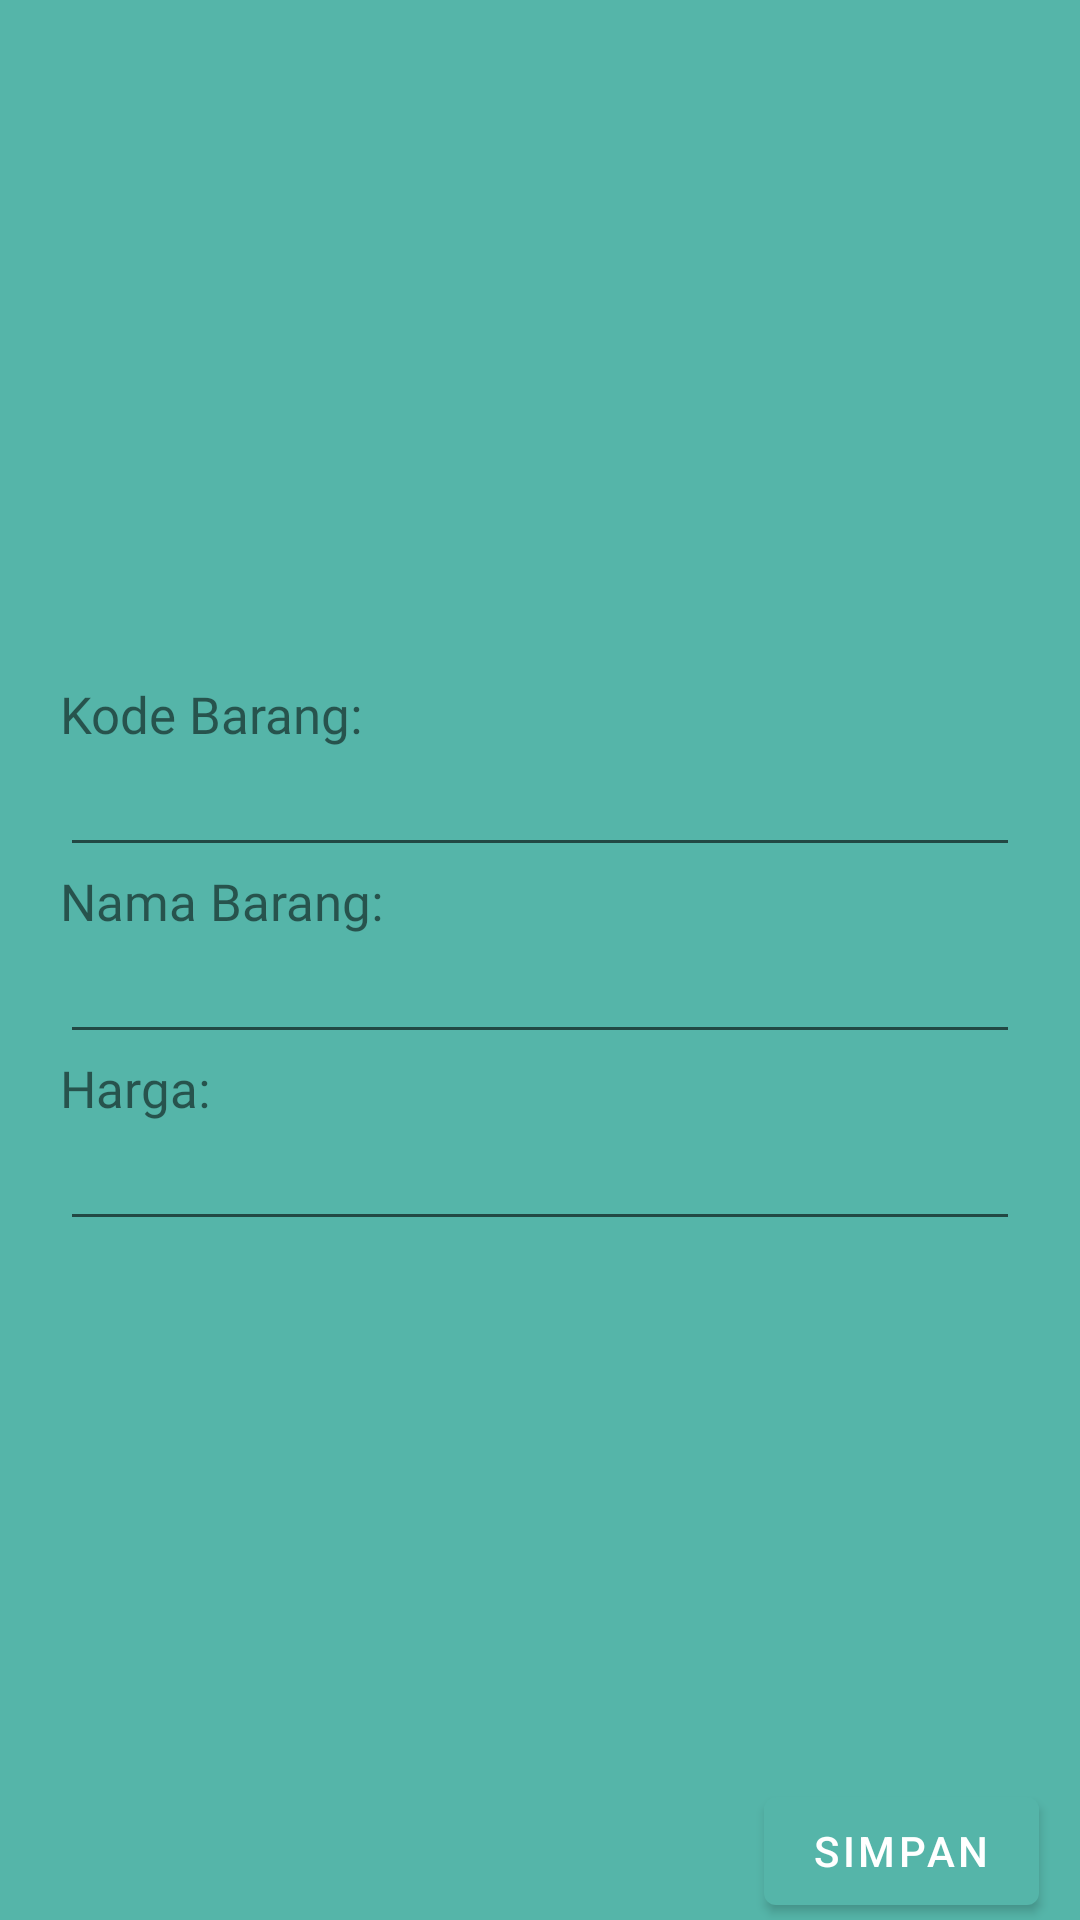

The Android layout XML behind this screen, and the referenced resources:
<!-- AndroidManifest.xml: application theme Theme.ScanQRCode -->
<!-- res/layout/form_penjualan.xml -->
<?xml version="1.0" encoding="utf-8"?>
<androidx.constraintlayout.widget.ConstraintLayout xmlns:android="http://schemas.android.com/apk/res/android"
    xmlns:app="http://schemas.android.com/apk/res-auto"
    xmlns:tools="http://schemas.android.com/tools"
    android:layout_width="match_parent"
    android:layout_height="match_parent"
    android:background="@color/main"
    tools:context=".TransaksiActivity">


    <LinearLayout
        android:id="@+id/linearLayout"
        android:layout_width="match_parent"
        android:layout_height="wrap_content"
        android:orientation="vertical"
        app:layout_constraintBottom_toBottomOf="parent"
        app:layout_constraintEnd_toEndOf="parent"
        app:layout_constraintStart_toStartOf="parent"
        android:layout_margin="20dp"
        app:layout_constraintTop_toTopOf="parent">


        <EditText
            android:layout_width="match_parent"
            android:layout_height="wrap_content"
            android:id="@+id/inId"
            android:visibility="gone"
            />

        <TextView
            android:layout_width="wrap_content"
            android:layout_height="wrap_content"
            android:text="Kode Barang:"
            android:textSize="17sp"
            android:fontFamily="@font/popmed"
            />
        <EditText
            android:id="@+id/inKdBrg"
            android:layout_width="match_parent"
            android:layout_height="wrap_content"
            android:ems="10"
            android:textSize="17sp"
            android:fontFamily="@font/popmed"
            android:inputType="textPersonName" />

        <TextView
            android:layout_width="wrap_content"
            android:layout_height="wrap_content"
            android:text="Nama Barang:"
            android:textSize="17sp"
            android:fontFamily="@font/popmed"
            />

        <EditText
            android:id="@+id/inNmBrg"
            android:layout_width="match_parent"
            android:layout_height="wrap_content"
            android:ems="10"
            android:textSize="17sp"
            android:fontFamily="@font/popmed"
            android:inputType="textPersonName" />

        <TextView
            android:layout_width="wrap_content"
            android:layout_height="wrap_content"
            android:text="Harga:"
            android:textSize="17sp"
            android:fontFamily="@font/popmed"
            />

        <EditText
            android:id="@+id/inHrg"
            android:layout_width="match_parent"
            android:layout_height="wrap_content"
            android:ems="10"
            android:textSize="17sp"
            android:fontFamily="@font/popmed"
            android:inputType="numberDecimal" />


    </LinearLayout>

    <com.google.android.material.button.MaterialButton
        android:layout_width="wrap_content"
        android:layout_height="wrap_content"
        android:layout_marginTop="180dp"
        android:text="Simpan"
        app:layout_constraintBottom_toBottomOf="parent"
        app:layout_constraintEnd_toEndOf="parent"
        app:layout_constraintHorizontal_bias="0.949"
        app:layout_constraintStart_toStartOf="parent"
        app:layout_constraintTop_toBottomOf="@+id/linearLayout" />


</androidx.constraintlayout.widget.ConstraintLayout>
<!-- resources referenced by this layout -->
<resources>
  <color name="main">#55B5A9</color>
  <style name="Theme.ScanQRCode" parent="Theme.MaterialComponents.DayNight.NoActionBar">
          
          <item name="colorPrimary">@color/main</item>
          <item name="colorPrimaryVariant">@color/purple_700</item>
          <item name="colorOnPrimary">@color/white</item>
          
          <item name="colorSecondary">@color/teal_200</item>
          <item name="colorSecondaryVariant">@color/main</item>
          <item name="colorOnSecondary">@color/black</item>
          
          <item name="android:statusBarColor">@color/main</item>
          <item name="android:windowTranslucentStatus">true</item>
          <item name="android:windowTranslucentNavigation">true</item>
          
      </style>
  <color name="purple_700">#FF3700B3</color>
  <color name="white">#FFFFFFFF</color>
  <color name="teal_200">#FF03DAC5</color>
  <color name="black">#FF000000</color>
</resources>
